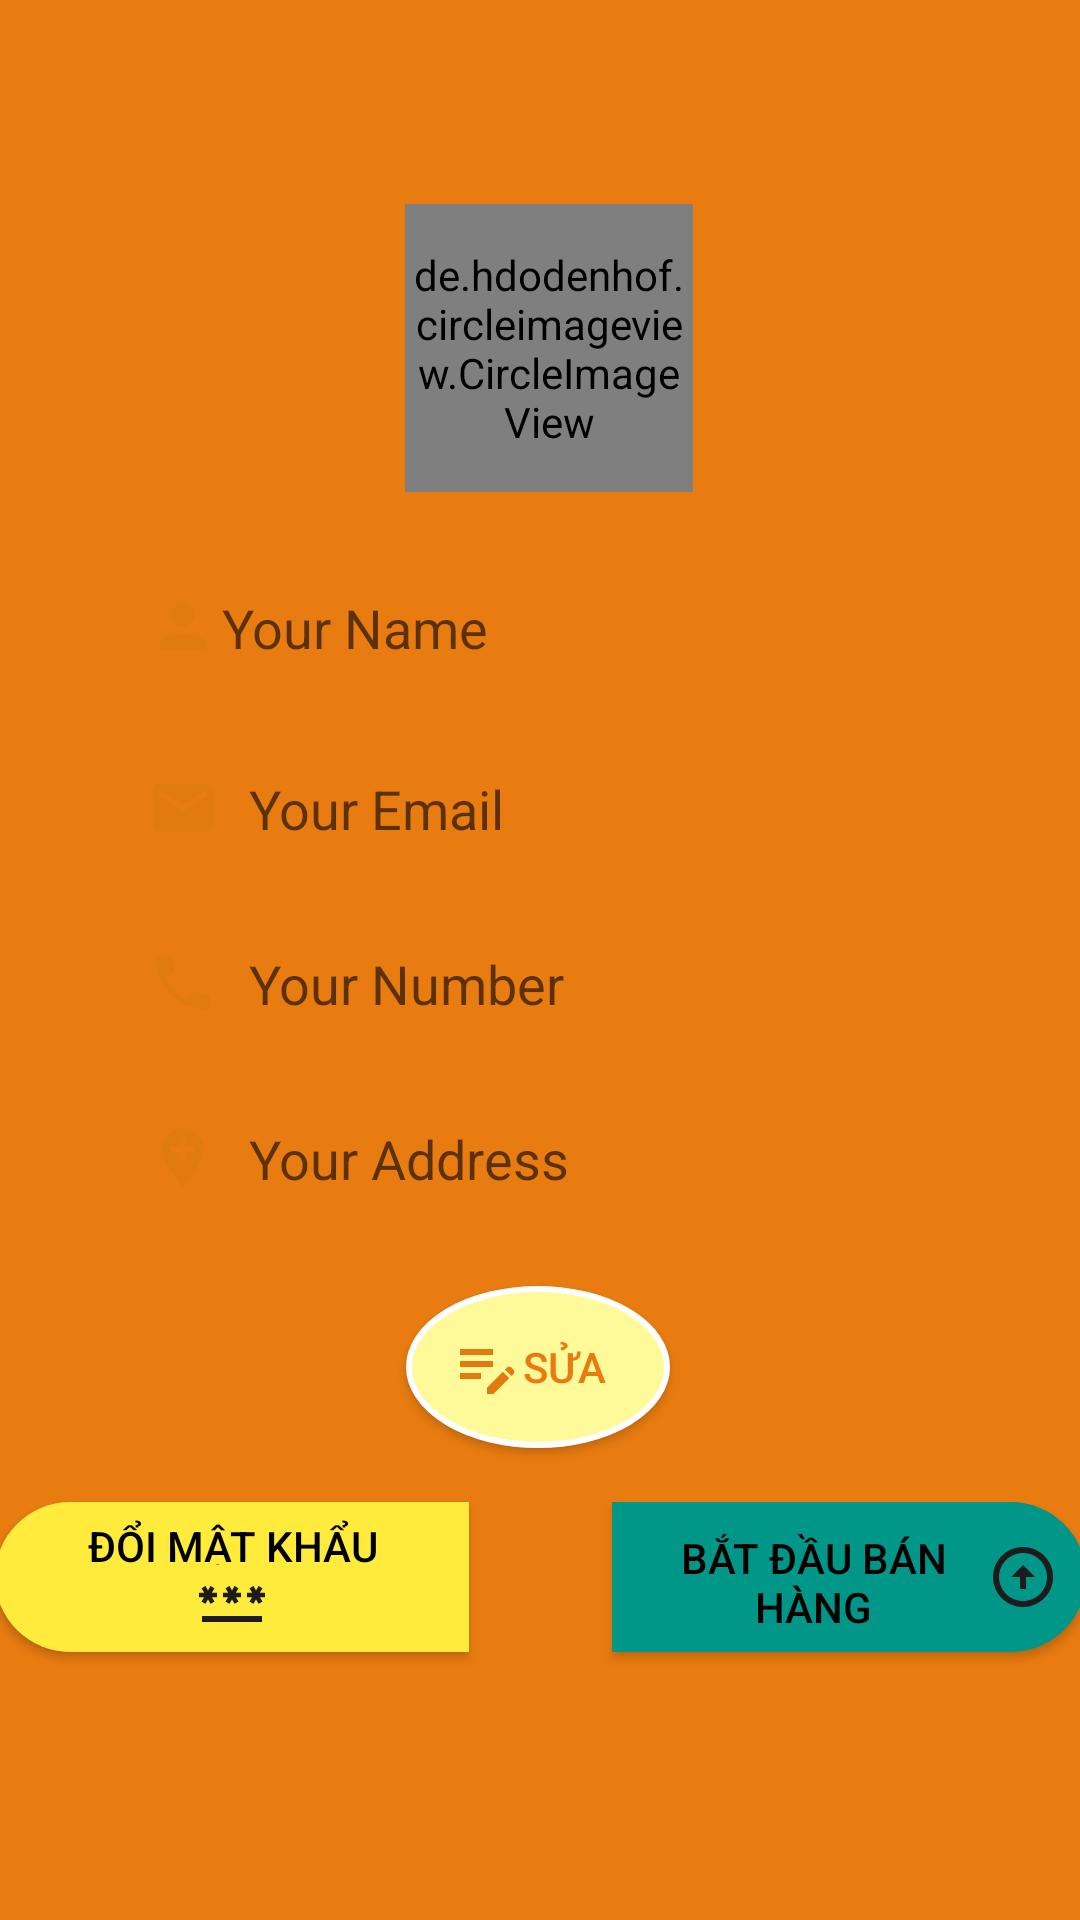

Layout XML and referenced resources for this Android screen:
<!-- AndroidManifest.xml: application theme Theme.TikoShopping -->
<!-- res/layout/profile_fragment.xml -->
<?xml version="1.0" encoding="utf-8"?>
<androidx.constraintlayout.widget.ConstraintLayout xmlns:android="http://schemas.android.com/apk/res/android"
    xmlns:app="http://schemas.android.com/apk/res-auto"
    android:layout_width="match_parent"
    android:layout_height="match_parent"
    xmlns:tools="http://schemas.android.com/tools"
    tools:context=".ProfileFragment"
    android:background="@color/orange">


    <de.hdodenhof.circleimageview.CircleImageView
        android:id="@+id/profile_image"
        android:layout_width="96dp"
        android:layout_height="96dp"
        android:layout_marginTop="68dp"
        android:src="@drawable/profile"
        app:civ_border_color="#FF000000"
        app:civ_border_width="2dp"
        app:layout_constraintEnd_toEndOf="parent"
        app:layout_constraintHorizontal_bias="0.511"
        app:layout_constraintStart_toStartOf="parent"
        app:layout_constraintTop_toTopOf="parent" />

    <EditText
        android:id="@+id/pro_name"
        android:layout_width="0dp"
        android:layout_height="wrap_content"
        android:background="@drawable/edittext_background"
        android:drawableLeft="@drawable/ic_person_or"
        android:drawablePadding="1dp"
        android:hint="Your Name"
        android:layout_marginTop="20dp"
        android:padding="13dp"
        android:elevation="3dp"
        app:layout_constraintEnd_toEndOf="parent"
        app:layout_constraintStart_toStartOf="parent"
        app:layout_constraintTop_toBottomOf="@+id/profile_image"
        app:layout_constraintWidth_percent=".8" />

    <EditText
        android:id="@+id/pro_email"
        android:layout_width="0dp"
        android:layout_height="wrap_content"
        android:background="@drawable/edittext_background"
        android:drawableLeft="@drawable/ic_baseline_email_24"
        android:drawablePadding="10dp"
        android:elevation="3dp"
        android:hint="Your Email"
        android:padding="13dp"
        app:layout_constraintEnd_toEndOf="parent"
        app:layout_constraintStart_toStartOf="parent"
        app:layout_constraintTop_toBottomOf="@+id/pro_name"
        app:layout_constraintWidth_percent=".8"
        android:layout_marginTop="10dp"/>

    <EditText
        android:id="@+id/pro_number"
        android:layout_width="0dp"
        android:layout_height="wrap_content"
        android:layout_marginTop="8dp"
        android:background="@drawable/edittext_background"
        android:drawableLeft="@drawable/ic_baseline_local_phone_24"
        android:drawablePadding="10dp"
        android:elevation="3dp"
        android:hint="Your Number"
        android:padding="13dp"
        app:layout_constraintEnd_toEndOf="parent"
        app:layout_constraintStart_toStartOf="parent"
        app:layout_constraintTop_toBottomOf="@+id/pro_email"
        app:layout_constraintWidth_percent=".8" />

    <EditText
        android:id="@+id/pro_address"
        android:layout_width="0dp"
        android:layout_height="wrap_content"
        android:layout_marginTop="8dp"
        android:background="@drawable/edittext_background"
        android:drawableLeft="@drawable/ic_baseline_add_location_24"
        android:drawablePadding="10dp"
        android:elevation="3dp"
        android:hint="Your Address"
        android:padding="13dp"
        app:layout_constraintEnd_toEndOf="parent"
        app:layout_constraintStart_toStartOf="parent"
        app:layout_constraintTop_toBottomOf="@+id/pro_number"
        app:layout_constraintWidth_percent=".8" />

    <Button
        android:id="@+id/btn_sua"
        android:layout_width="wrap_content"
        android:layout_height="wrap_content"
        android:background="@drawable/circle_button"
        android:drawableLeft="@drawable/ic_baseline_edit_note_24"
        android:gravity="center_vertical|start"
        android:text="Sửa"
        android:padding="15dp"
        android:textColor="@color/orange"
        app:layout_constraintBottom_toBottomOf="parent"
        app:layout_constraintEnd_toEndOf="parent"
        app:layout_constraintHorizontal_bias="0.498"
        app:layout_constraintStart_toStartOf="parent"
        app:layout_constraintTop_toBottomOf="@+id/pro_address"
        app:layout_constraintVertical_bias="0.1" />

    <LinearLayout
        android:id="@+id/linearLayout"
        android:layout_width="match_parent"
        android:layout_height="wrap_content"
        android:orientation="horizontal"
        app:layout_constraintBottom_toBottomOf="parent"
        app:layout_constraintEnd_toEndOf="parent"
        app:layout_constraintStart_toStartOf="parent">

    </LinearLayout>

    <Button
        android:id="@+id/btn_doimk"
        android:layout_width="158dp"
        android:layout_height="50dp"
        android:layout_marginEnd="204dp"
        android:layout_weight="1"
        android:text="Đổi mật khẩu"
        android:padding="5dp"
        android:drawableBottom="@drawable/ic_baseline_password_24"
        android:background="@drawable/custom_button_mk"
        android:textColor="@color/black"
        app:layout_constraintBottom_toBottomOf="parent"
        app:layout_constraintEnd_toEndOf="parent"
        app:layout_constraintTop_toBottomOf="@+id/btn_sua"
        app:layout_constraintVertical_bias="0.168" />

    <Button
        android:id="@+id/btn_up"
        android:layout_width="158dp"
        android:layout_height="50dp"
        android:layout_marginStart="204dp"
        android:layout_weight="1"
        android:background="@drawable/custom_button_upgrade"
        android:drawableRight="@drawable/ic_baseline_arrow_circle_up_24"
        android:padding="9dp"
        android:text="Bắt đầu bán hàng"
        android:textColor="@color/black"
        app:layout_constraintBottom_toBottomOf="parent"
        app:layout_constraintStart_toStartOf="parent"
        app:layout_constraintTop_toBottomOf="@+id/btn_sua"
        app:layout_constraintVertical_bias="0.169" />


</androidx.constraintlayout.widget.ConstraintLayout>
<!-- resources referenced by this layout -->
<resources>
  <color name="black">#FF000000</color>
  <color name="orange">#E97C10</color>
  <!-- drawable circle_button (drawable) -->
  <?xml version="1.0" encoding="utf-8"?>
  <shape xmlns:android="http://schemas.android.com/apk/res/android"
      android:shape="oval">
      <size android:width="50dp"
          android:height="50dp"/>
      <solid android:color="@color/color_button"/>
      <stroke android:width="2dp"
          android:color="@color/white"/>
  
  
  </shape>
  <!-- drawable custom_button_mk (drawable) -->
  <?xml version="1.0" encoding="utf-8"?>
  <shape xmlns:android="http://schemas.android.com/apk/res/android">
  
      <solid android:color="#FFEB3B"/>
      <corners android:topLeftRadius="30dp"
          android:bottomLeftRadius="30dp"/>
  </shape>
  <!-- drawable custom_button_upgrade (drawable) -->
  <?xml version="1.0" encoding="utf-8"?>
  <shape xmlns:android="http://schemas.android.com/apk/res/android">
  
      <solid android:color="#009688"/>
      <corners android:topRightRadius="30dp"
          android:bottomRightRadius="30dp"/>
  </shape>
  <!-- drawable ic_baseline_add_location_24 (drawable) -->
  <vector android:height="24dp" android:tint="#E27B0F"
      android:viewportHeight="24" android:viewportWidth="24"
      android:width="24dp" xmlns:android="http://schemas.android.com/apk/res/android">
      <path android:fillColor="@android:color/white" android:pathData="M12,2C8.14,2 5,5.14 5,9c0,5.25 7,13 7,13s7,-7.75 7,-13c0,-3.86 -3.14,-7 -7,-7zM16,10h-3v3h-2v-3L8,10L8,8h3L11,5h2v3h3v2z"/>
  </vector>
  <!-- drawable ic_baseline_arrow_circle_up_24 (drawable) -->
  <vector android:height="24dp" android:tint="#1D1B1B"
      android:viewportHeight="24" android:viewportWidth="24"
      android:width="24dp" xmlns:android="http://schemas.android.com/apk/res/android">
      <path android:fillColor="@android:color/white" android:pathData="M12,20c-4.41,0 -8,-3.59 -8,-8s3.59,-8 8,-8s8,3.59 8,8S16.41,20 12,20M12,22c5.52,0 10,-4.48 10,-10c0,-5.52 -4.48,-10 -10,-10C6.48,2 2,6.48 2,12C2,17.52 6.48,22 12,22L12,22zM11,12l0,4h2l0,-4h3l-4,-4l-4,4H11z"/>
  </vector>
  <!-- drawable ic_baseline_edit_note_24 (drawable) -->
  <vector android:height="24dp" android:tint="#E27B0F"
      android:viewportHeight="24" android:viewportWidth="24"
      android:width="24dp" xmlns:android="http://schemas.android.com/apk/res/android">
      <path android:fillColor="@android:color/white" android:pathData="M3,10h11v2H3V10zM3,8h11V6H3V8zM3,16h7v-2H3V16zM18.01,12.87l0.71,-0.71c0.39,-0.39 1.02,-0.39 1.41,0l0.71,0.71c0.39,0.39 0.39,1.02 0,1.41l-0.71,0.71L18.01,12.87zM17.3,13.58l-5.3,5.3V21h2.12l5.3,-5.3L17.3,13.58z"/>
  </vector>
  <!-- drawable ic_baseline_email_24 (drawable) -->
  <vector android:height="24dp" android:tint="#E27B0F"
      android:viewportHeight="24" android:viewportWidth="24"
      android:width="24dp" xmlns:android="http://schemas.android.com/apk/res/android">
      <path android:fillColor="@android:color/white" android:pathData="M20,4L4,4c-1.1,0 -1.99,0.9 -1.99,2L2,18c0,1.1 0.9,2 2,2h16c1.1,0 2,-0.9 2,-2L22,6c0,-1.1 -0.9,-2 -2,-2zM20,8l-8,5 -8,-5L4,6l8,5 8,-5v2z"/>
  </vector>
  <!-- drawable ic_person_or (drawable) -->
  <vector android:height="24dp" android:tint="#E27B0F"
      android:viewportHeight="24" android:viewportWidth="24"
      android:width="24dp" xmlns:android="http://schemas.android.com/apk/res/android">
      <path android:fillColor="@android:color/white" android:pathData="M12,12c2.21,0 4,-1.79 4,-4s-1.79,-4 -4,-4 -4,1.79 -4,4 1.79,4 4,4zM12,14c-2.67,0 -8,1.34 -8,4v2h16v-2c0,-2.66 -5.33,-4 -8,-4z"/>
  </vector>
  <color name="color_button">#FFFA99</color>
  <color name="white">#FFFFFFFF</color>
  <color name="purple_500">#74FF76</color>
  <color name="purple_700">#35A605</color>
  <color name="teal_200">#FF03DAC5</color>
  <color name="teal_700">#FF018786</color>
</resources>
